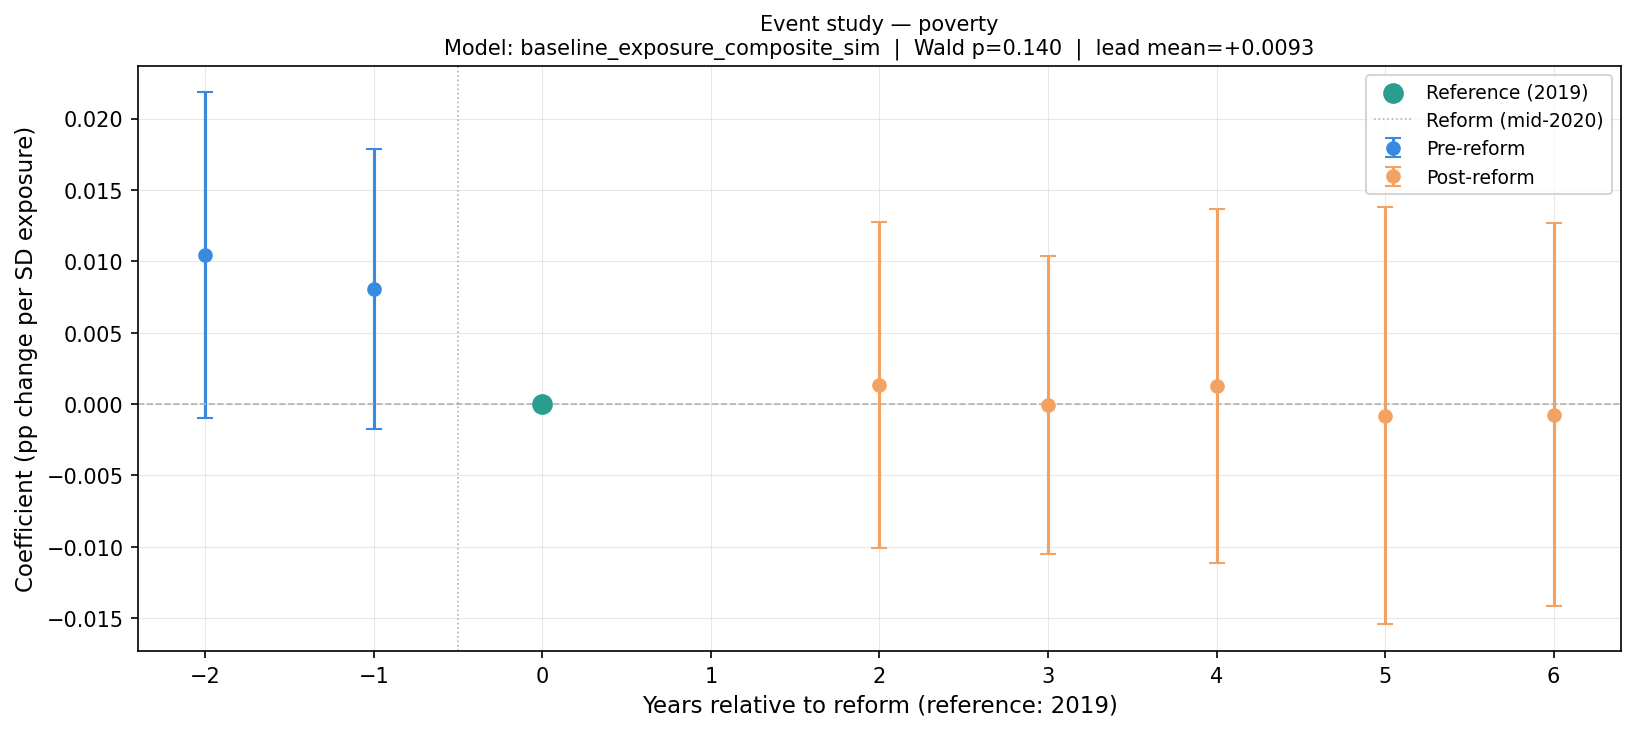

Source data for this figure (header and first rows):
year, rel_year, coef, se, pval_crv1, pval_wbt, ci_low, ci_high, pre_period, model, pretrend_wald_stat, pretrend_wald_p, lead_mean, lead_max_abs
2017, -2, 0.01042, 0.005386, 0.07362, 0.1081, -0.001003, 0.02184, True, baseline_exposure_composite_sim, 3.933, 0.14, 0.009252, 0.01042
2018, -1, 0.008088, 0.004627, 0.1023, 0.126, -0.001721, 0.0179, True, baseline_exposure_composite_sim, 3.933, 0.14, 0.009252, 0.01042
2019, 0, 0.0, 0.0, , , 0.0, 0.0, True, baseline_exposure_composite_sim, 3.933, 0.14, 0.009252, 0.01042
2021, 2, 0.00131, 0.005384, 0.8113, 0.8169, -0.0101, 0.01272, False, baseline_exposure_composite_sim, 3.933, 0.14, 0.009252, 0.01042
2022, 3, -8.84583666975959e-05, 0.004924, 0.9859, 0.9879, -0.01053, 0.01035, False, baseline_exposure_composite_sim, 3.933, 0.14, 0.009252, 0.01042
2023, 4, 0.001244, 0.005857, 0.8348, 0.8376, -0.01117, 0.01366, False, baseline_exposure_composite_sim, 3.933, 0.14, 0.009252, 0.01042
2024, 5, -0.0008084, 0.006907, 0.9085, 0.9143, -0.01545, 0.01383, False, baseline_exposure_composite_sim, 3.933, 0.14, 0.009252, 0.01042
2025, 6, -0.0007427, 0.006341, 0.9084, 0.9424, -0.01419, 0.0127, False, baseline_exposure_composite_sim, 3.933, 0.14, 0.009252, 0.01042
